2-way image classification set "processed2" from GitHub (StanvenNg/DSI15_CAPSTONE_PROJ); label vocabulary: industrial style, Scandinavian style.

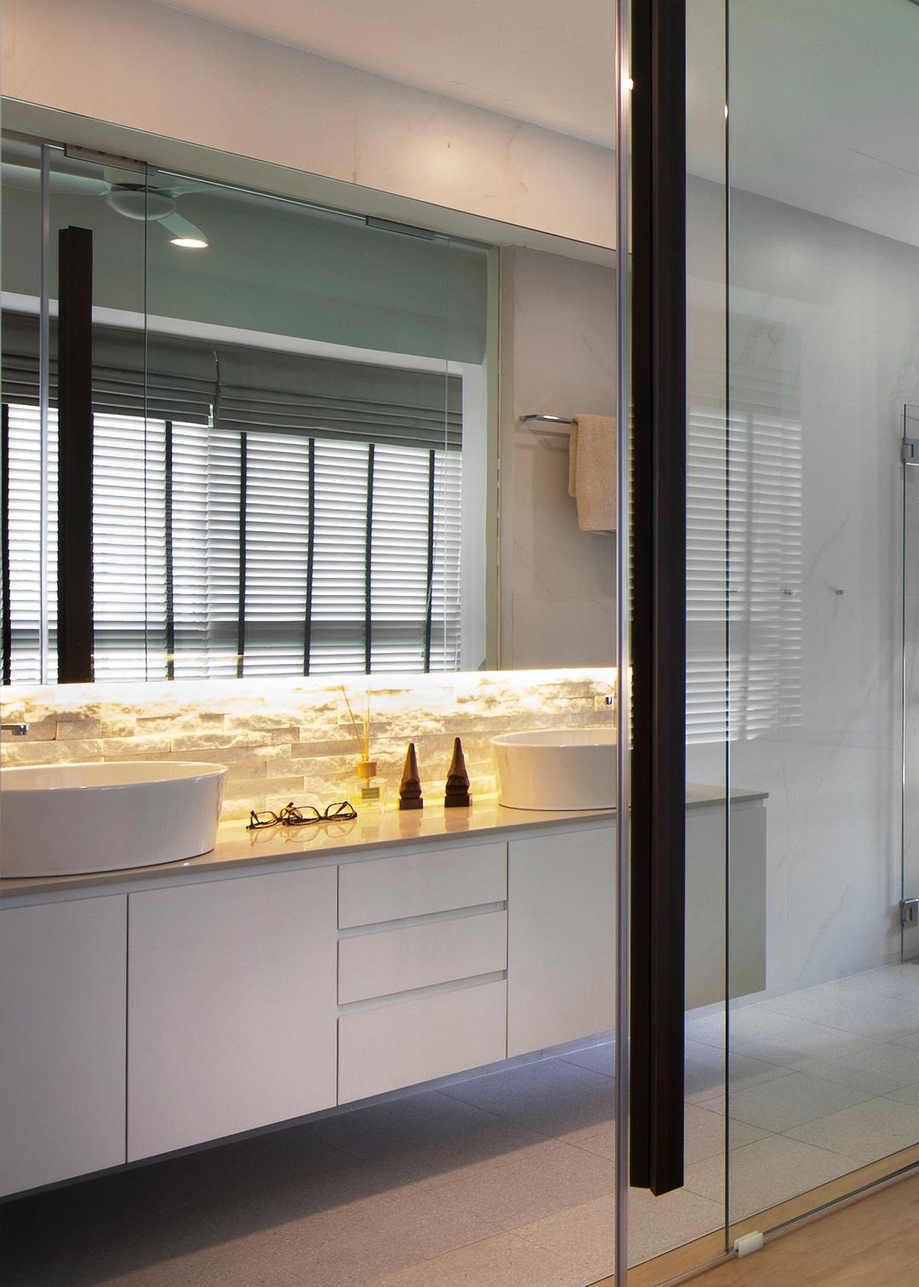
Label: industrial style

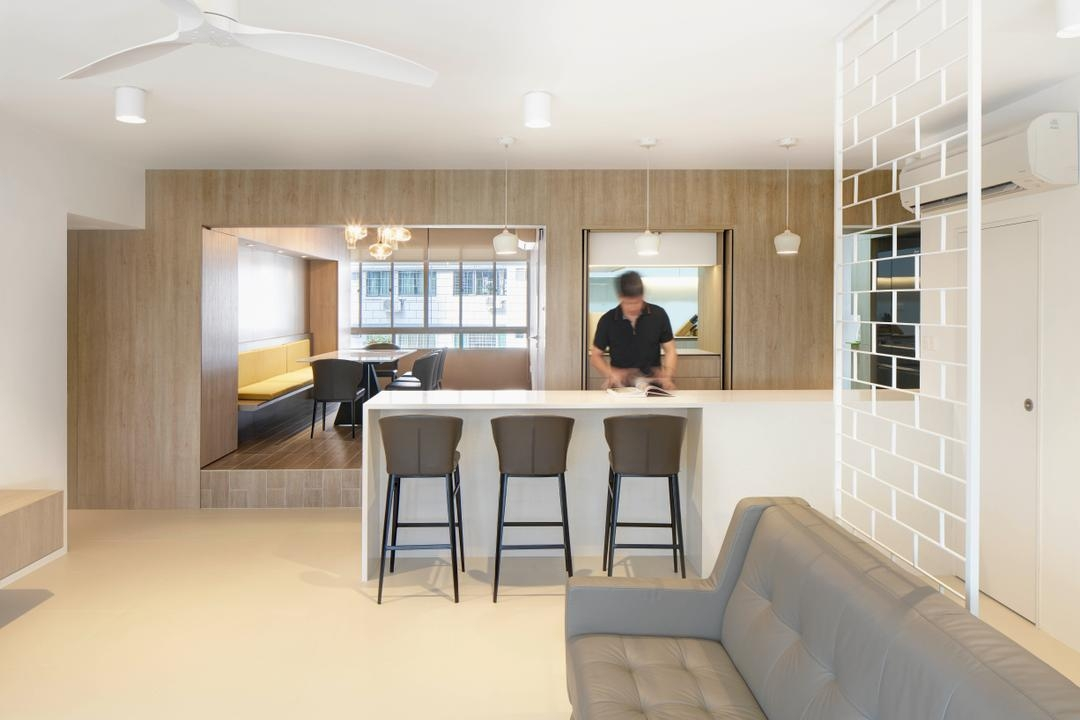
Label: Scandinavian style

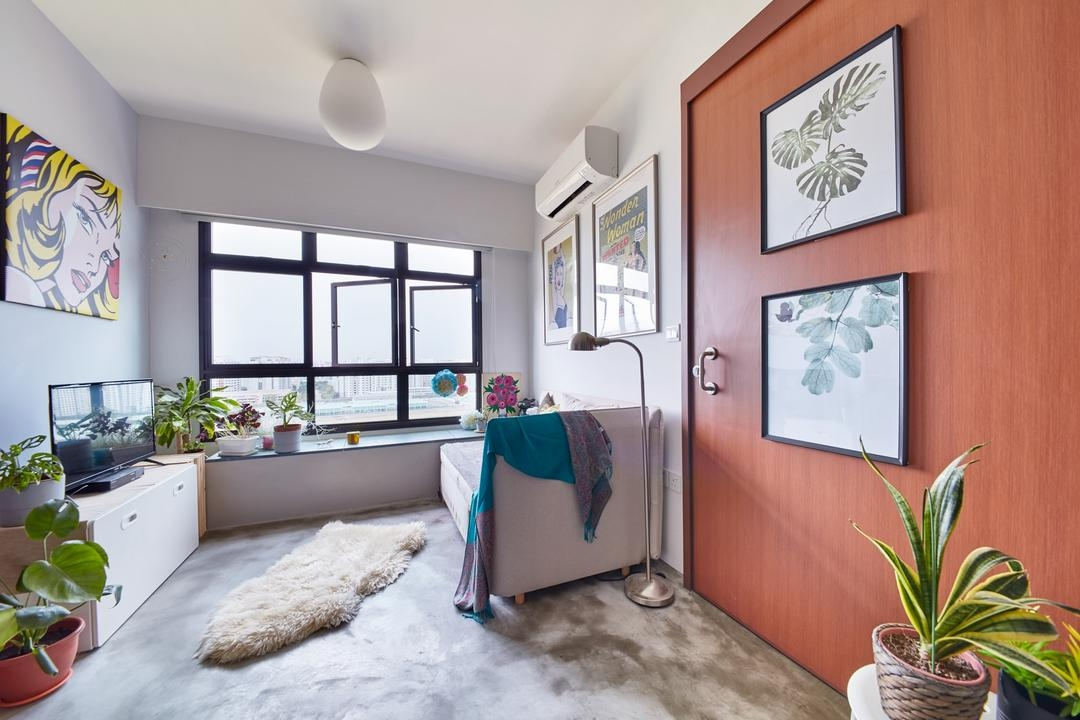
Label: industrial style

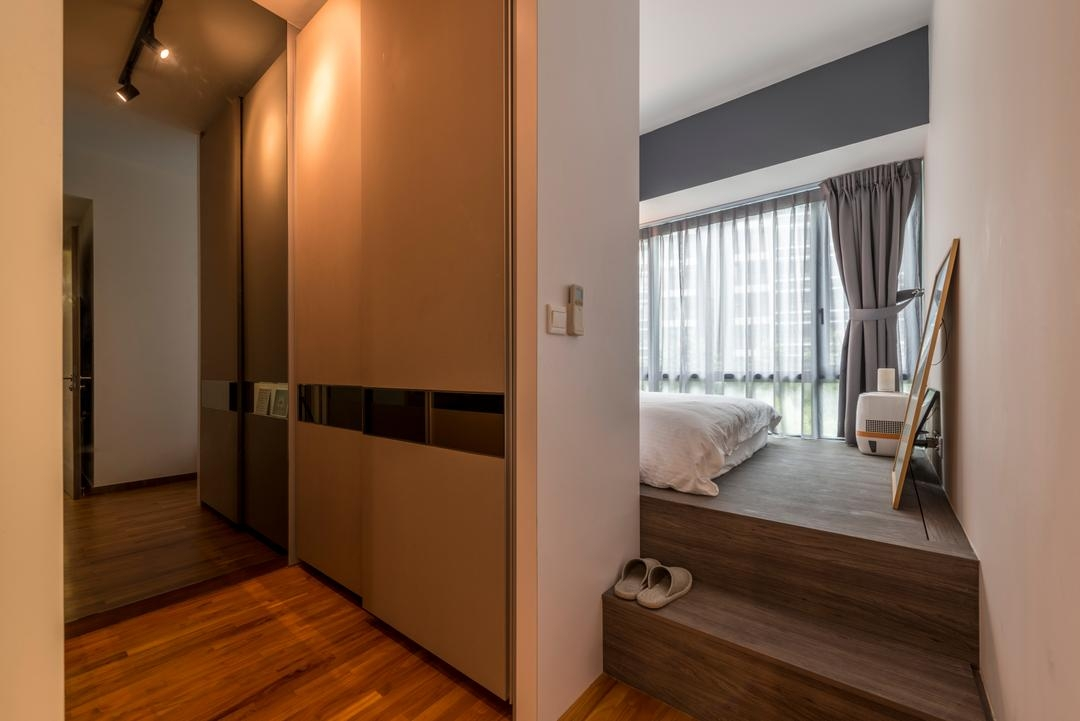
Label: industrial style

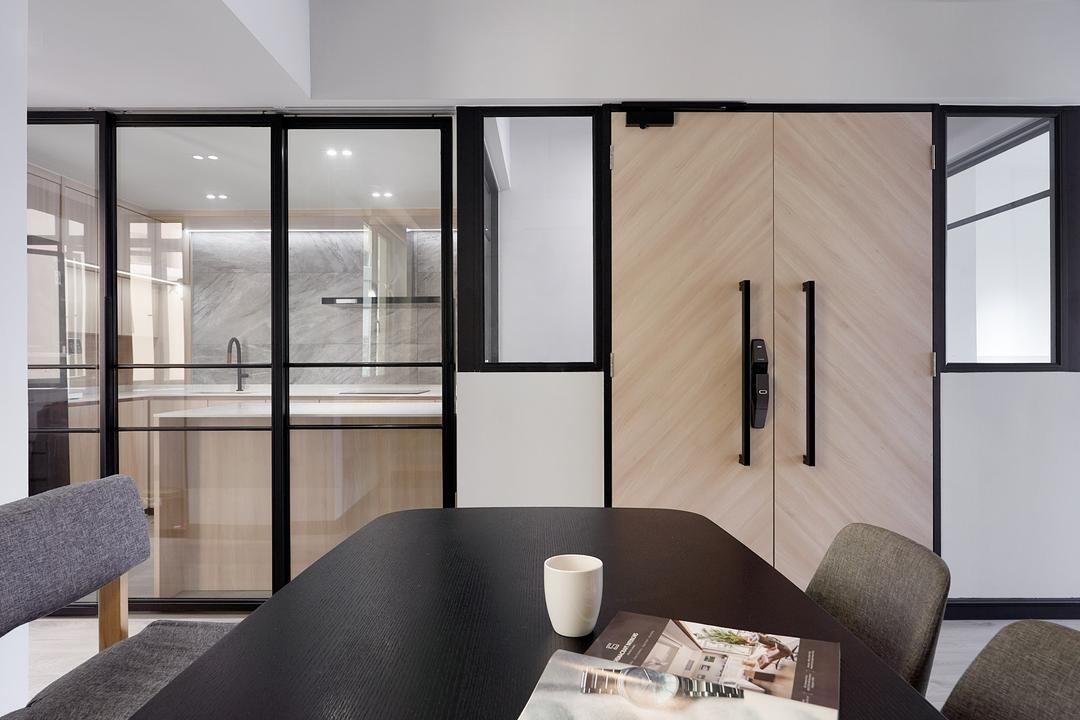
Label: Scandinavian style

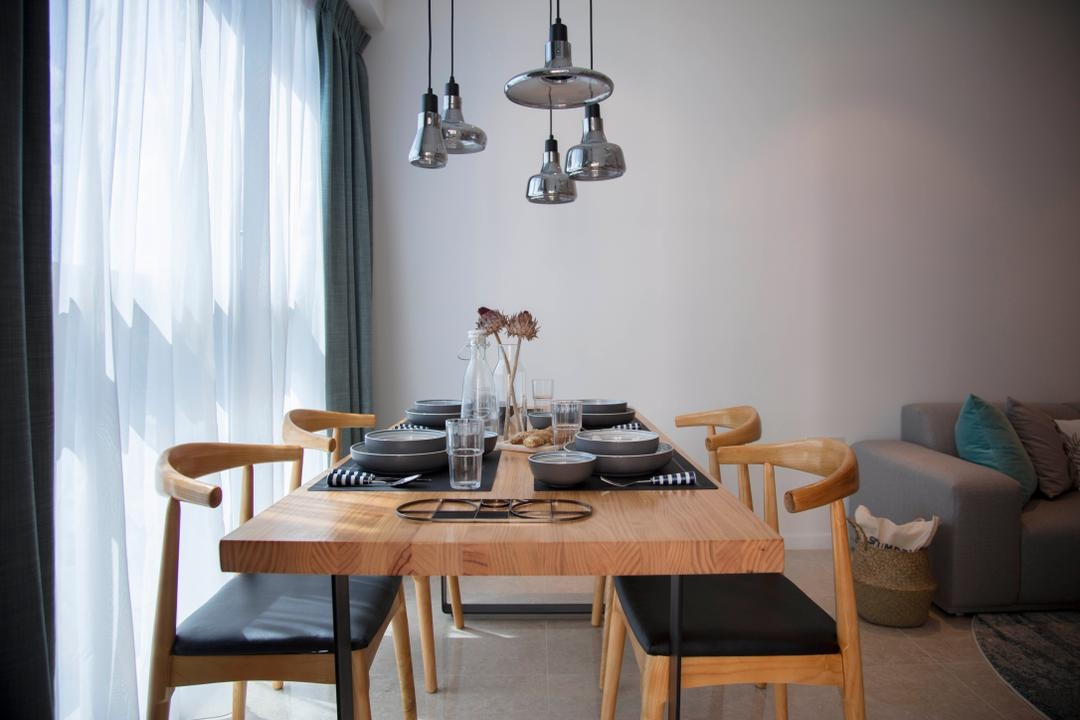
Label: Scandinavian style
